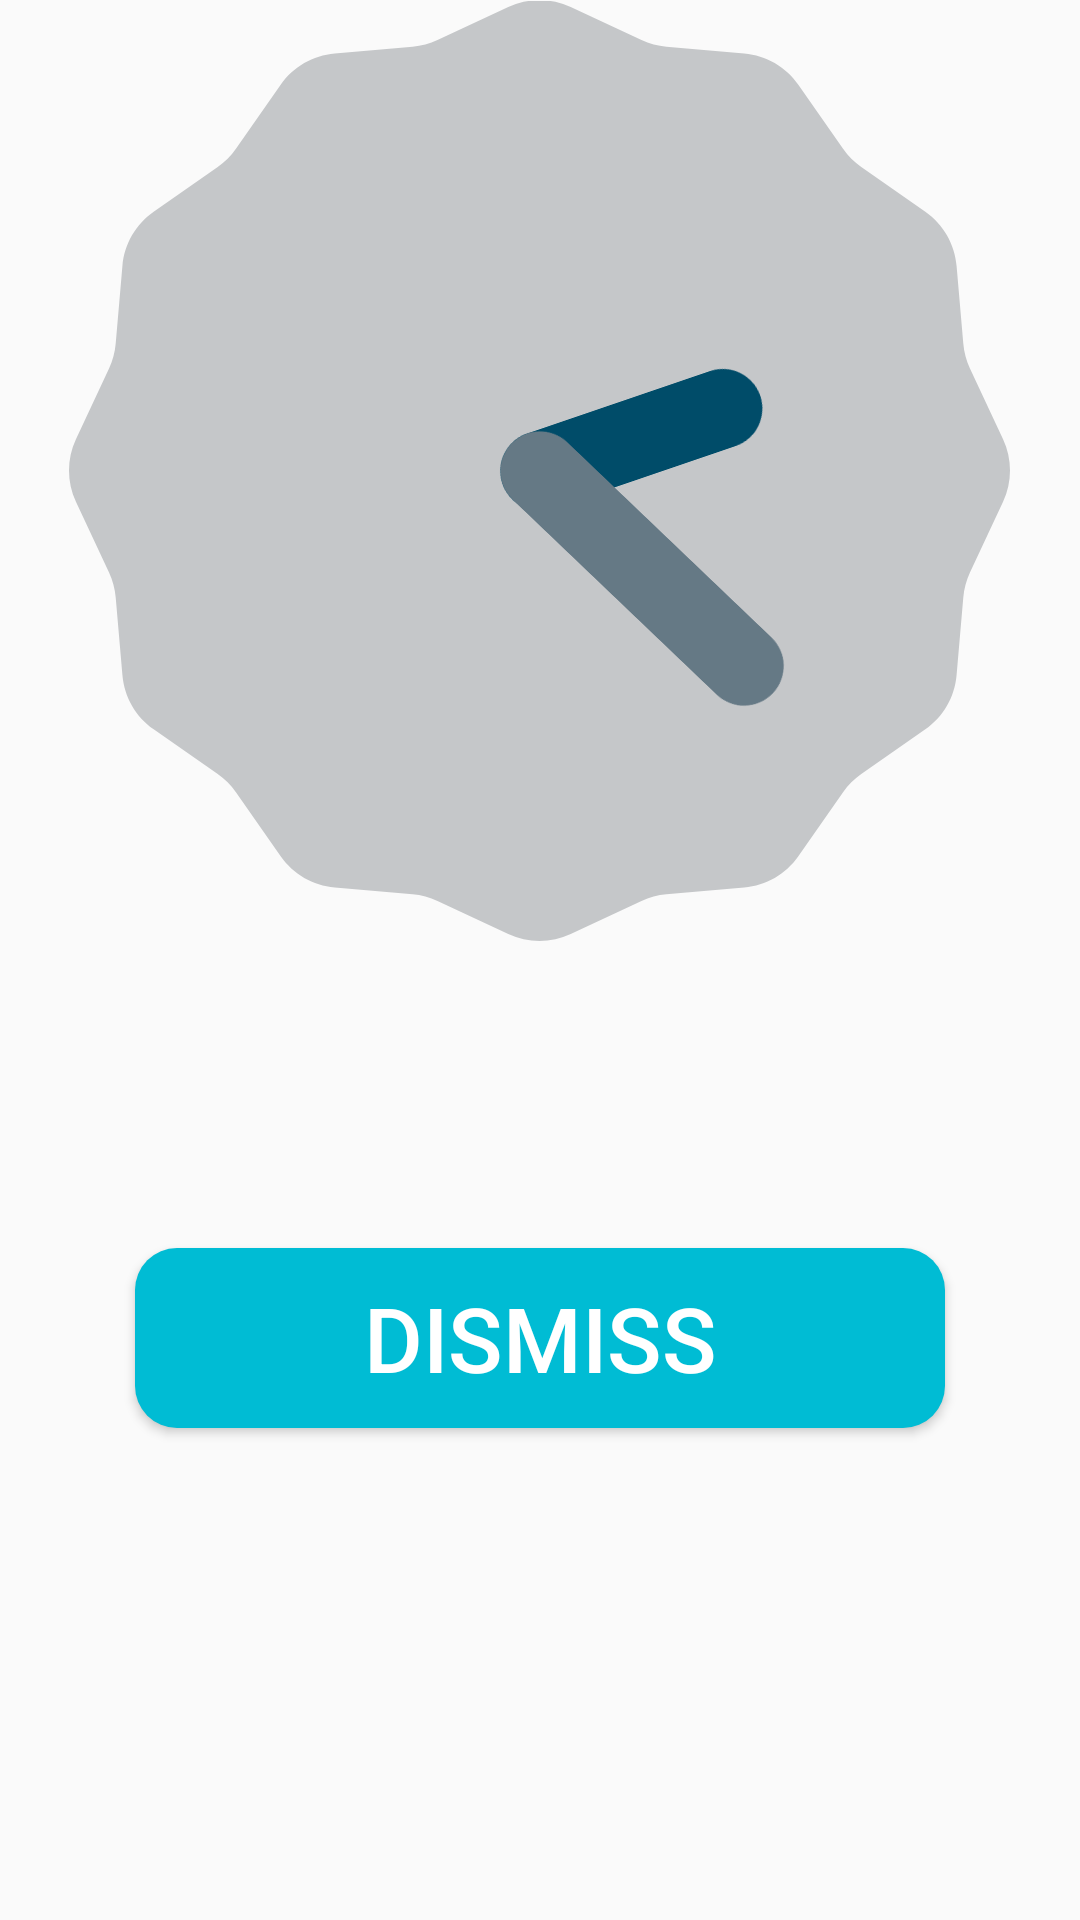

Layout XML and referenced resources for this Android screen:
<!-- AndroidManifest.xml: application theme AppTheme -->
<!-- res/layout/activity_alarm.xml -->
<RelativeLayout xmlns:android="http://schemas.android.com/apk/res/android"
    xmlns:tools="http://schemas.android.com/tools" android:layout_width="match_parent"
    android:layout_height="match_parent" android:paddingLeft="@dimen/activity_horizontal_margin"
    android:paddingRight="@dimen/activity_horizontal_margin"
    android:paddingTop="@dimen/activity_vertical_margin"
    android:paddingBottom="@dimen/activity_vertical_margin"
    tools:context="com.bp.droppa.sleepassistant.sleep_monitor.AlarmActivity">


    <Button
        android:id="@+id/bt_dismiss"
        android:text="@string/bt_dismiss"
        android:textColor="#FFFFFF"
        android:textSize="30sp"

        android:layout_width="270dp"
        android:layout_height="60dp"
        android:background="@drawable/bt_dismiss"
        android:layout_alignParentBottom="true"
        android:layout_centerHorizontal="true"
        android:layout_marginBottom="164dp" />

    <AnalogClock
        android:layout_width="wrap_content"
        android:layout_height="wrap_content"
        android:id="@+id/analogClock"
        android:layout_above="@+id/bt_dismiss"
        android:layout_centerHorizontal="true"
        android:layout_marginBottom="102dp" />

</RelativeLayout>
<!-- resources referenced by this layout -->
<resources>
  <!-- drawable bt_dismiss (drawable) -->
  <?xml version="1.0" encoding="utf-8"?>
  <shape xmlns:android="http://schemas.android.com/apk/res/android" android:shape="rectangle" >
      <corners
          android:radius="14dp"
          />
      <solid
          android:color="@color/colorAccent"
          />
      
          
          
          
          
          
      <size
          android:width="270dp"
          android:height="60dp"
          />
  </shape>
  <string name="bt_dismiss">DISMISS</string>
  <style name="AppTheme" parent="AppTheme.Base">
          
  
      </style>
  <color name="colorAccent">#00BCD4</color>
  <style name="AppTheme.Base" parent="Theme.AppCompat.Light.NoActionBar">
  
          <item name="colorPrimaryDark">@color/colorPrimaryDark</item>
          <item name="colorPrimary">@color/colorPrimary</item>
  
      </style>
  <color name="colorPrimaryDark">#1976D2</color>
  <color name="colorPrimary">#2196F3</color>
</resources>
